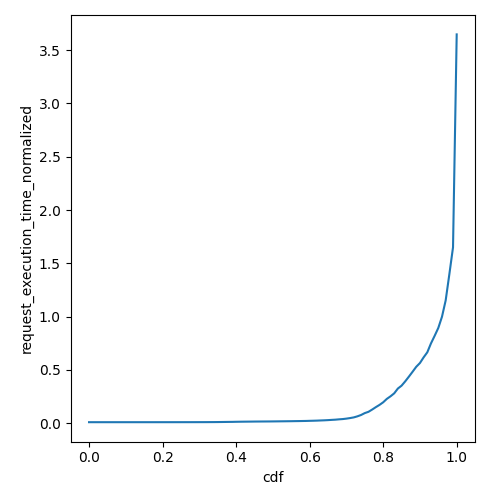

The file beside this chart, header and first rows:
cdf, request_execution_time_normalized
0.0, 0.009672
0.01, 0.009672
0.02, 0.009672
0.03, 0.009672
0.04, 0.009673
0.05, 0.009673
0.06, 0.009674
0.07, 0.009675
0.08, 0.009676
0.09, 0.009677
0.1, 0.009679
0.11, 0.00968
0.12, 0.009682
0.13, 0.009685
0.14, 0.009688
0.15, 0.009691
0.16, 0.009695
0.17, 0.009698
0.18, 0.009701
0.19, 0.009708
0.2, 0.00972
0.21, 0.009736
0.22, 0.009754
0.23, 0.009778
0.24, 0.009802
0.25, 0.009827
0.26, 0.009877
0.27, 0.009901
0.28, 0.009937
0.29, 0.01001
0.3, 0.01012
0.31, 0.01018
0.32, 0.01026
0.33, 0.01049
0.34, 0.01065
0.35, 0.01095
0.36, 0.01141
0.37, 0.01187
0.38, 0.01233
0.39, 0.01267
0.4, 0.01345
0.41, 0.01401
0.42, 0.01448
0.43, 0.01483
0.44, 0.01517
0.45, 0.01561
0.46, 0.0159
0.47, 0.01619
0.48, 0.01638
0.49, 0.01662
0.5, 0.01697
0.51, 0.01737
0.52, 0.01781
0.53, 0.01817
0.54, 0.01862
0.55, 0.019
0.56, 0.01963
0.57, 0.02009
0.58, 0.02075
0.59, 0.02135
... 41 more rows
